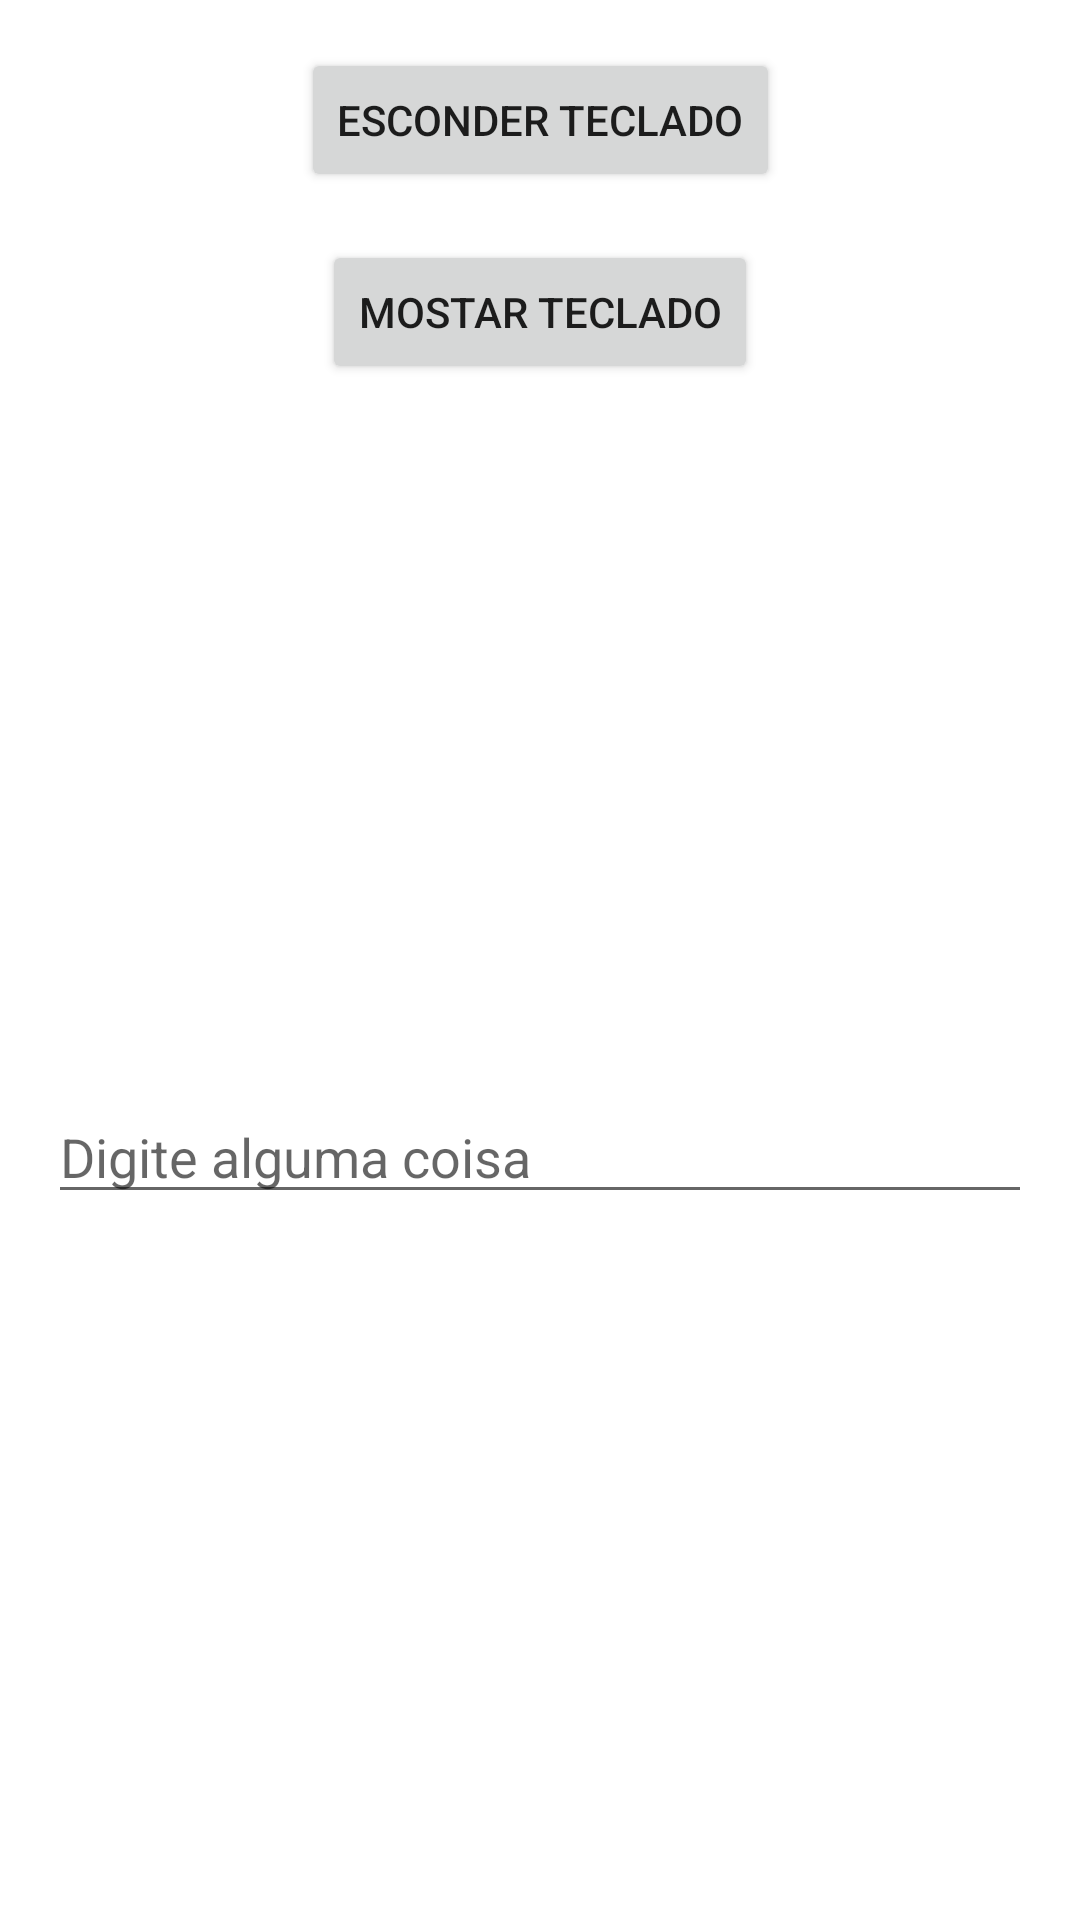

Android layout source for this screen:
<!-- AndroidManifest.xml: application theme Theme.DesafiosComunsAndroidCustoms -->
<!-- res/layout/fragment_teclado.xml -->
<?xml version="1.0" encoding="utf-8"?>
<androidx.constraintlayout.widget.ConstraintLayout xmlns:android="http://schemas.android.com/apk/res/android"
    xmlns:tools="http://schemas.android.com/tools"
    android:layout_width="match_parent"
    android:layout_height="match_parent"
    xmlns:app="http://schemas.android.com/apk/res-auto"
    tools:context=".ui.fragment.exibir_esconder_teclado.TecladoFragment">

    <Button
        android:id="@+id/esconder_teclado"
        android:layout_width="wrap_content"
        android:layout_height="wrap_content"
        android:layout_margin="16dp"
        app:layout_constraintStart_toStartOf="parent"
        app:layout_constraintEnd_toEndOf="parent"
        app:layout_constraintTop_toTopOf="parent"
        android:text="Esconder Teclado" />

    <Button
        android:id="@+id/mostrar_teclado"
        android:layout_width="wrap_content"
        android:layout_height="wrap_content"
        app:layout_constraintStart_toStartOf="parent"
        android:layout_margin="16dp"
        app:layout_constraintEnd_toEndOf="parent"
        app:layout_constraintTop_toBottomOf="@id/esconder_teclado"
        android:text="Mostar Teclado" />

    <EditText
        android:id="@+id/edit_text"
        android:layout_width="match_parent"
        android:layout_height="wrap_content"
        app:layout_constraintEnd_toEndOf="parent"
        app:layout_constraintStart_toStartOf="parent"
        app:layout_constraintBottom_toBottomOf="parent"
        app:layout_constraintTop_toBottomOf="@id/mostrar_teclado"
        android:layout_margin="16dp"
        android:hint="Digite alguma coisa"/>
</androidx.constraintlayout.widget.ConstraintLayout>
<!-- resources referenced by this layout -->
<resources>
  <style name="Theme.DesafiosComunsAndroidCustoms" parent="Theme.MaterialComponents.DayNight.DarkActionBar">
          
          <item name="colorPrimary">@color/purple_500</item>
          <item name="colorPrimaryVariant">@color/purple_700</item>
          <item name="colorOnPrimary">@color/white</item>
          
          <item name="colorSecondary">@color/teal_200</item>
          <item name="colorSecondaryVariant">@color/teal_700</item>
          <item name="colorOnSecondary">@color/black</item>
          
          <item name="android:statusBarColor" tools:targetApi="l">?attr/colorPrimaryVariant</item>
          
      </style>
  <color name="purple_500">#FF6200EE</color>
  <color name="purple_700">#FF3700B3</color>
  <color name="white">#FFFFFFFF</color>
  <color name="teal_200">#FF03DAC5</color>
  <color name="teal_700">#FF018786</color>
  <color name="black">#FF000000</color>
</resources>
